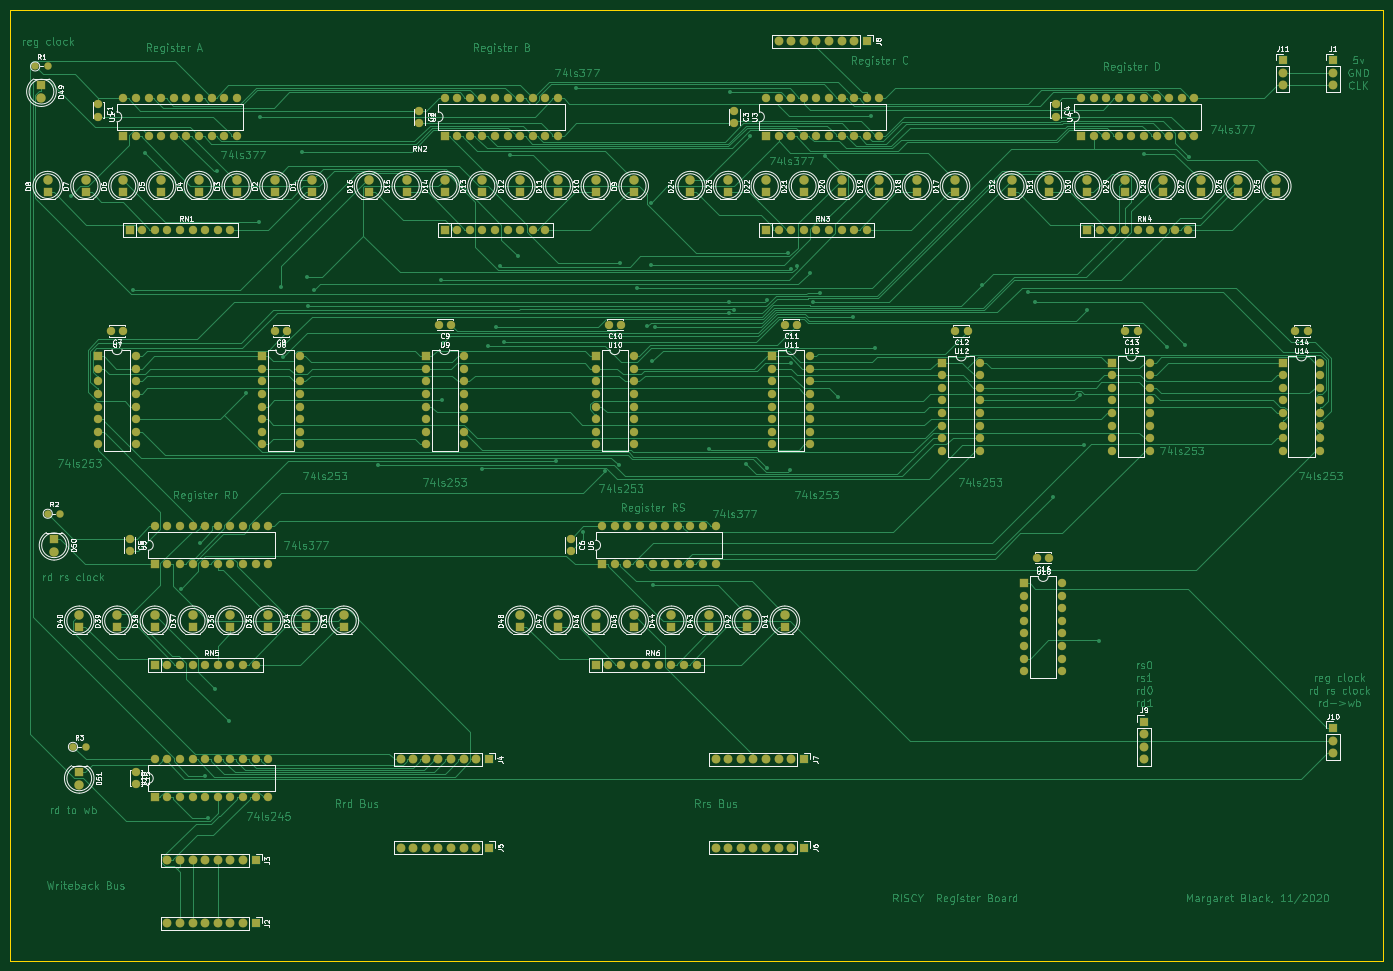
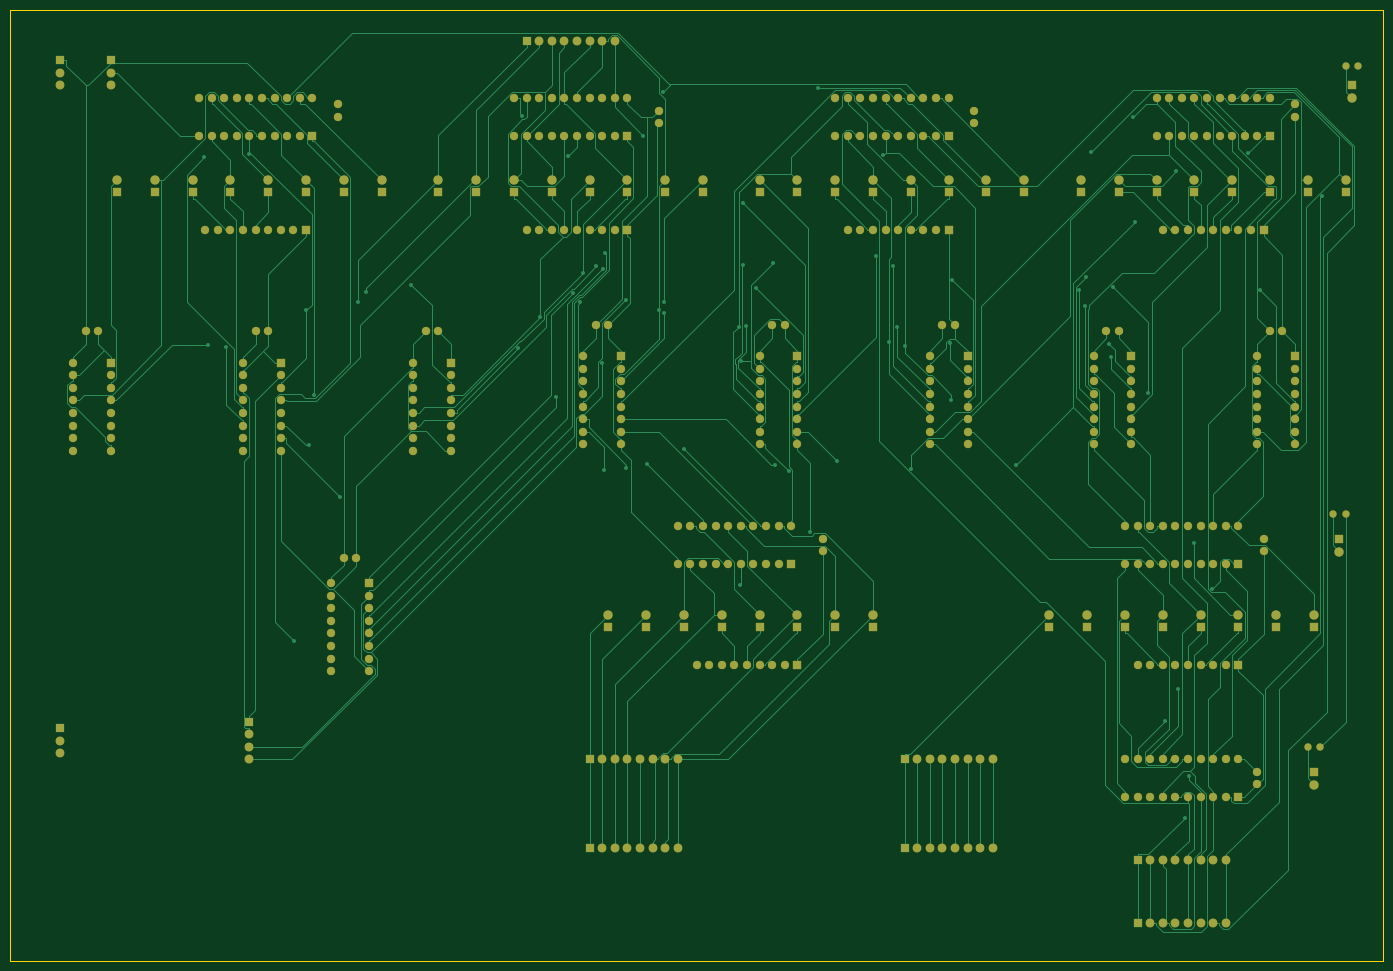
Circuit board: 7 layer files. Board 276.9 x 191.8 mm.
- bottom_copper: riscy-B_Cu.gbl (110319 bytes)
- bottom_mask: riscy-B_Mask.gbs (18351 bytes)
- bottom_silk: riscy-B_SilkS.gbo (535 bytes)
- outline: riscy-Edge_Cuts.gm1 (770 bytes)
- top_copper: riscy-F_Cu.gtl (182423 bytes)
- top_mask: riscy-F_Mask.gts (18351 bytes)
- top_silk: riscy-F_SilkS.gto (116060 bytes)

=== bottom_copper: riscy-B_Cu.gbl (110319 bytes, source omitted) ===
=== bottom_mask: riscy-B_Mask.gbs (18351 bytes, source omitted) ===
=== bottom_silk: riscy-B_SilkS.gbo ===
G04 #@! TF.GenerationSoftware,KiCad,Pcbnew,5.1.6-c6e7f7d~87~ubuntu16.04.1*
G04 #@! TF.CreationDate,2022-03-08T12:58:11-05:00*
G04 #@! TF.ProjectId,riscy,72697363-792e-46b6-9963-61645f706362,rev?*
G04 #@! TF.SameCoordinates,Original*
G04 #@! TF.FileFunction,Legend,Bot*
G04 #@! TF.FilePolarity,Positive*
%FSLAX46Y46*%
G04 Gerber Fmt 4.6, Leading zero omitted, Abs format (unit mm)*
G04 Created by KiCad (PCBNEW 5.1.6-c6e7f7d~87~ubuntu16.04.1) date 2022-03-08 12:58:11*
%MOMM*%
%LPD*%
G01*
G04 APERTURE LIST*
G04 APERTURE END LIST*
M02*

=== outline: riscy-Edge_Cuts.gm1 ===
G04 #@! TF.GenerationSoftware,KiCad,Pcbnew,5.1.6-c6e7f7d~87~ubuntu16.04.1*
G04 #@! TF.CreationDate,2022-03-08T12:58:11-05:00*
G04 #@! TF.ProjectId,riscy,72697363-792e-46b6-9963-61645f706362,rev?*
G04 #@! TF.SameCoordinates,Original*
G04 #@! TF.FileFunction,Profile,NP*
%FSLAX46Y46*%
G04 Gerber Fmt 4.6, Leading zero omitted, Abs format (unit mm)*
G04 Created by KiCad (PCBNEW 5.1.6-c6e7f7d~87~ubuntu16.04.1) date 2022-03-08 12:58:11*
%MOMM*%
%LPD*%
G01*
G04 APERTURE LIST*
G04 #@! TA.AperFunction,Profile*
%ADD10C,0.100000*%
G04 #@! TD*
G04 APERTURE END LIST*
D10*
X287020000Y-10160000D02*
X287020000Y-201930000D01*
X10160000Y-10160000D02*
X287020000Y-10160000D01*
X10160000Y-201930000D02*
X10160000Y-10160000D01*
X287020000Y-201930000D02*
X10160000Y-201930000D01*
M02*

=== top_copper: riscy-F_Cu.gtl (182423 bytes, source omitted) ===
=== top_mask: riscy-F_Mask.gts (18351 bytes, source omitted) ===
=== top_silk: riscy-F_SilkS.gto (116060 bytes, source omitted) ===
